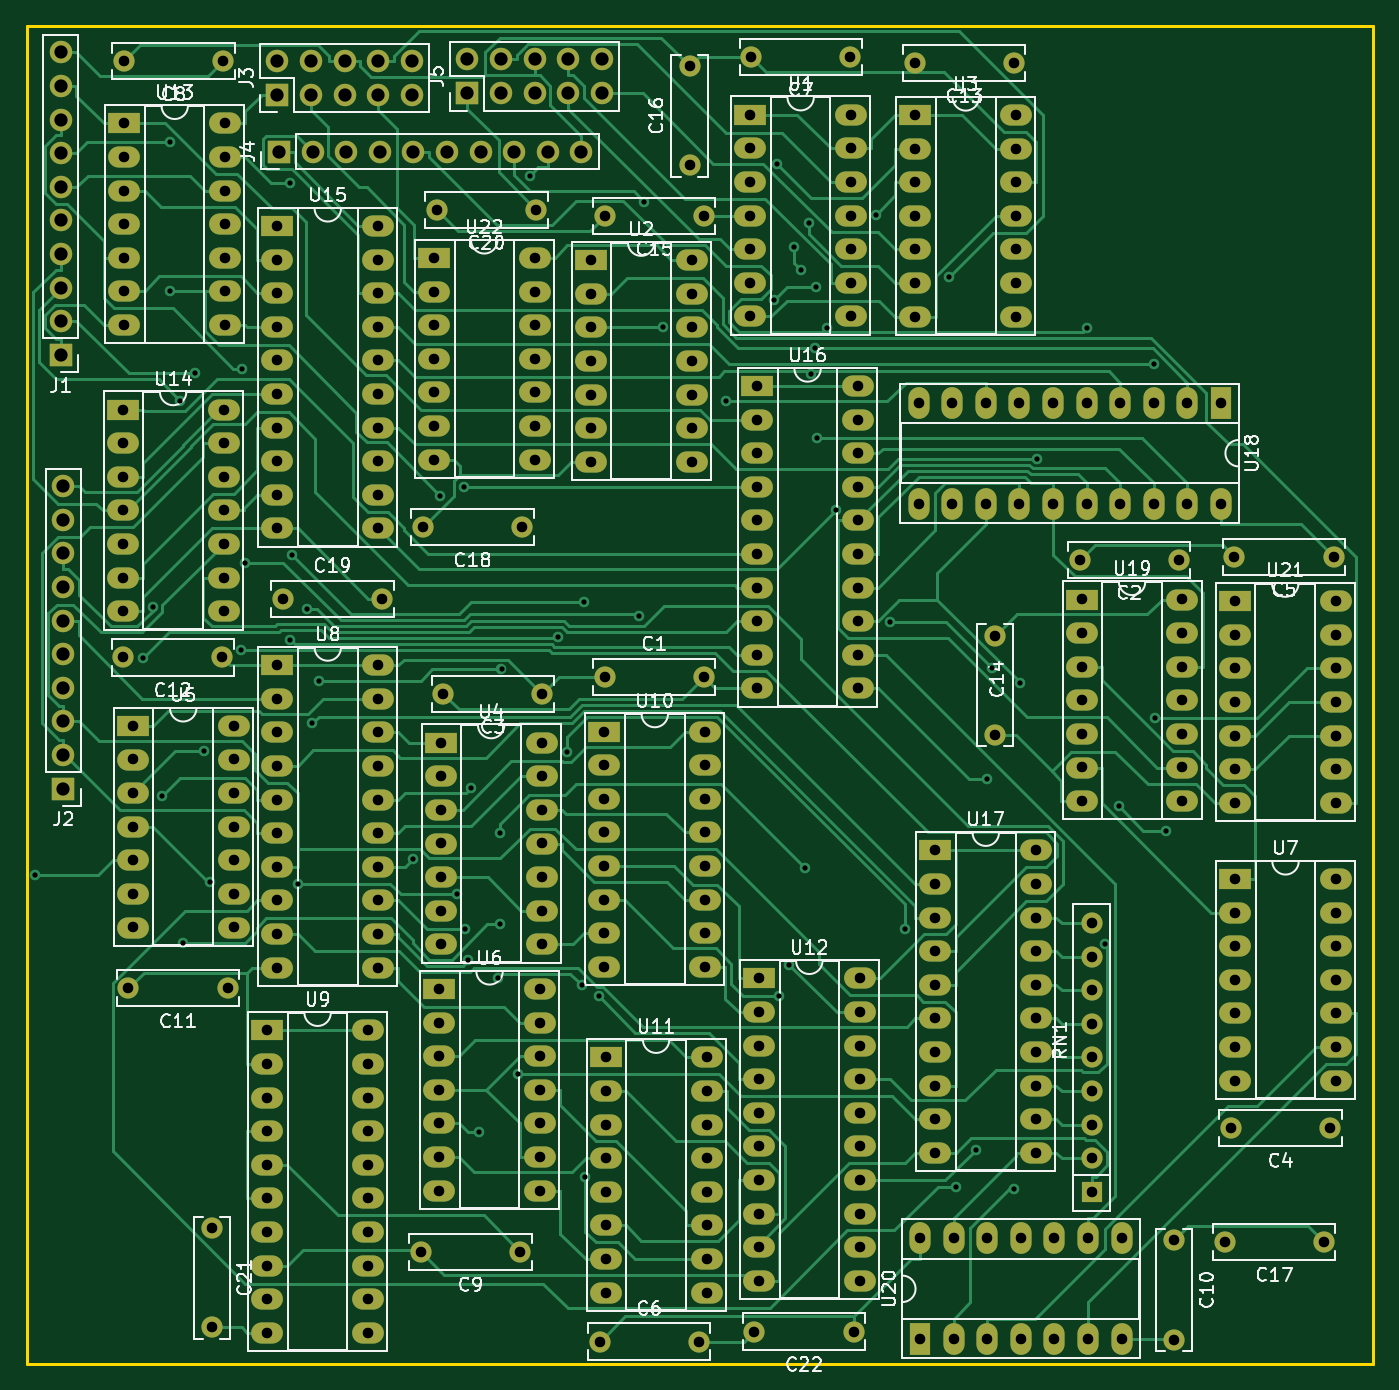
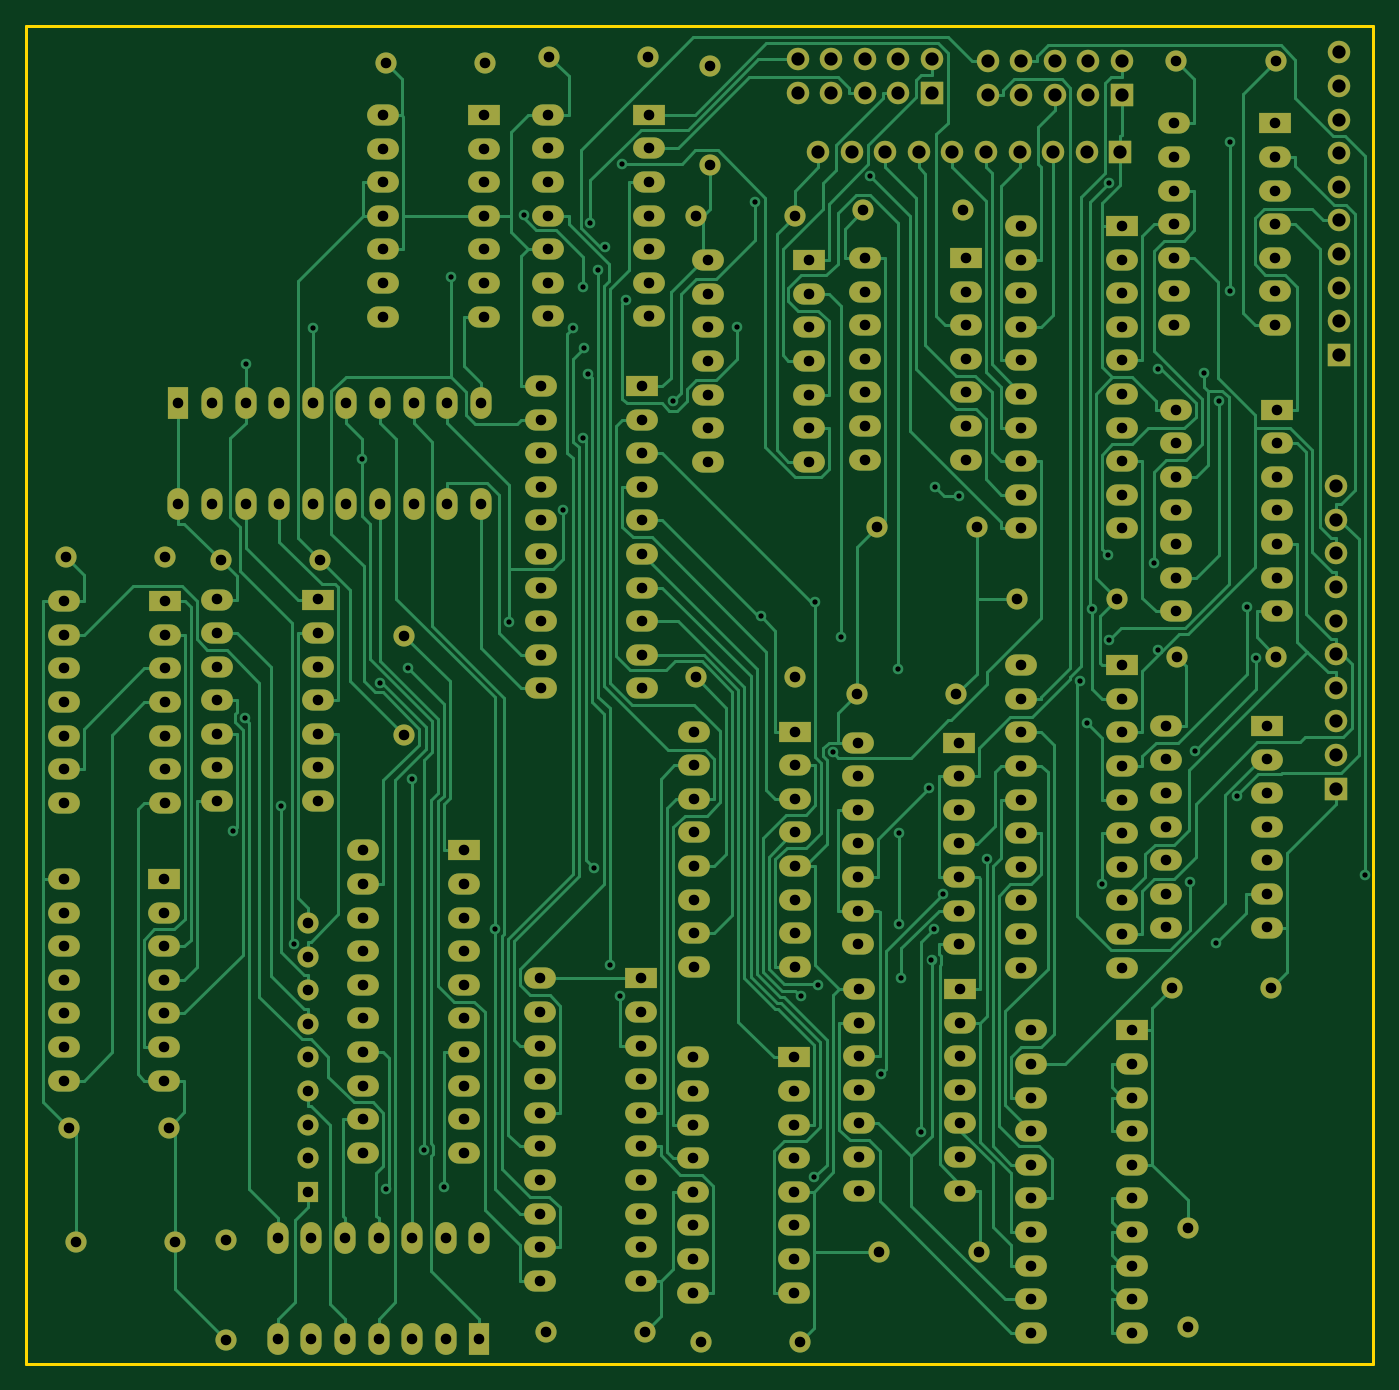
Circuit board: 11 layer files. Board 101.8 x 101.1 mm.
- bottom_copper: ALU-B_Cu.gbr (85016 bytes)
- bottom_mask: ALU-B_Mask.gbr (13128 bytes)
- paste: ALU-B_Paste.gbr (460 bytes)
- bottom_silk: ALU-B_Silkscreen.gbr (461 bytes)
- outline: ALU-Edge_Cuts.gbr (690 bytes)
- top_copper: ALU-F_Cu.gbr (84637 bytes)
- top_mask: ALU-F_Mask.gbr (13128 bytes)
- paste: ALU-F_Paste.gbr (460 bytes)
- top_silk: ALU-F_Silkscreen.gbr (58939 bytes)
- drill: ALU-NPTH.drl (289 bytes)
- drill: ALU-PTH.drl (8843 bytes)

=== bottom_copper: ALU-B_Cu.gbr (85016 bytes, source omitted) ===
=== bottom_mask: ALU-B_Mask.gbr (13128 bytes, source omitted) ===
=== paste: ALU-B_Paste.gbr ===
%TF.GenerationSoftware,KiCad,Pcbnew,6.0.2+dfsg-1*%
%TF.CreationDate,2023-02-21T13:38:06-05:00*%
%TF.ProjectId,ALU,414c552e-6b69-4636-9164-5f7063625858,rev?*%
%TF.SameCoordinates,Original*%
%TF.FileFunction,Paste,Bot*%
%TF.FilePolarity,Positive*%
%FSLAX46Y46*%
G04 Gerber Fmt 4.6, Leading zero omitted, Abs format (unit mm)*
G04 Created by KiCad (PCBNEW 6.0.2+dfsg-1) date 2023-02-21 13:38:06*
%MOMM*%
%LPD*%
G01*
G04 APERTURE LIST*
G04 APERTURE END LIST*
M02*

=== bottom_silk: ALU-B_Silkscreen.gbr ===
%TF.GenerationSoftware,KiCad,Pcbnew,6.0.2+dfsg-1*%
%TF.CreationDate,2023-02-21T13:38:06-05:00*%
%TF.ProjectId,ALU,414c552e-6b69-4636-9164-5f7063625858,rev?*%
%TF.SameCoordinates,Original*%
%TF.FileFunction,Legend,Bot*%
%TF.FilePolarity,Positive*%
%FSLAX46Y46*%
G04 Gerber Fmt 4.6, Leading zero omitted, Abs format (unit mm)*
G04 Created by KiCad (PCBNEW 6.0.2+dfsg-1) date 2023-02-21 13:38:06*
%MOMM*%
%LPD*%
G01*
G04 APERTURE LIST*
G04 APERTURE END LIST*
M02*

=== outline: ALU-Edge_Cuts.gbr ===
%TF.GenerationSoftware,KiCad,Pcbnew,6.0.2+dfsg-1*%
%TF.CreationDate,2023-02-21T13:38:07-05:00*%
%TF.ProjectId,ALU,414c552e-6b69-4636-9164-5f7063625858,rev?*%
%TF.SameCoordinates,Original*%
%TF.FileFunction,Profile,NP*%
%FSLAX46Y46*%
G04 Gerber Fmt 4.6, Leading zero omitted, Abs format (unit mm)*
G04 Created by KiCad (PCBNEW 6.0.2+dfsg-1) date 2023-02-21 13:38:07*
%MOMM*%
%LPD*%
G01*
G04 APERTURE LIST*
%TA.AperFunction,Profile*%
%ADD10C,0.200000*%
%TD*%
G04 APERTURE END LIST*
D10*
X38890000Y-19910000D02*
X140670000Y-19910000D01*
X140670000Y-19910000D02*
X140670000Y-121040000D01*
X140670000Y-121040000D02*
X38890000Y-121040000D01*
X38890000Y-121040000D02*
X38890000Y-19910000D01*
M02*

=== top_copper: ALU-F_Cu.gbr (84637 bytes, source omitted) ===
=== top_mask: ALU-F_Mask.gbr (13128 bytes, source omitted) ===
=== paste: ALU-F_Paste.gbr ===
%TF.GenerationSoftware,KiCad,Pcbnew,6.0.2+dfsg-1*%
%TF.CreationDate,2023-02-21T13:38:06-05:00*%
%TF.ProjectId,ALU,414c552e-6b69-4636-9164-5f7063625858,rev?*%
%TF.SameCoordinates,Original*%
%TF.FileFunction,Paste,Top*%
%TF.FilePolarity,Positive*%
%FSLAX46Y46*%
G04 Gerber Fmt 4.6, Leading zero omitted, Abs format (unit mm)*
G04 Created by KiCad (PCBNEW 6.0.2+dfsg-1) date 2023-02-21 13:38:06*
%MOMM*%
%LPD*%
G01*
G04 APERTURE LIST*
G04 APERTURE END LIST*
M02*

=== top_silk: ALU-F_Silkscreen.gbr (58939 bytes, source omitted) ===
=== drill: ALU-NPTH.drl ===
M48
; DRILL file {KiCad 6.0.2+dfsg-1} date Tue 21 Feb 2023 01:38:03 PM EST
; FORMAT={-:-/ absolute / inch / decimal}
; #@! TF.CreationDate,2023-02-21T13:38:03-05:00
; #@! TF.GenerationSoftware,Kicad,Pcbnew,6.0.2+dfsg-1
; #@! TF.FileFunction,NonPlated,1,2,NPTH
FMAT,2
INCH
%
G90
G05
T0
M30

=== drill: ALU-PTH.drl (8843 bytes, source omitted) ===
